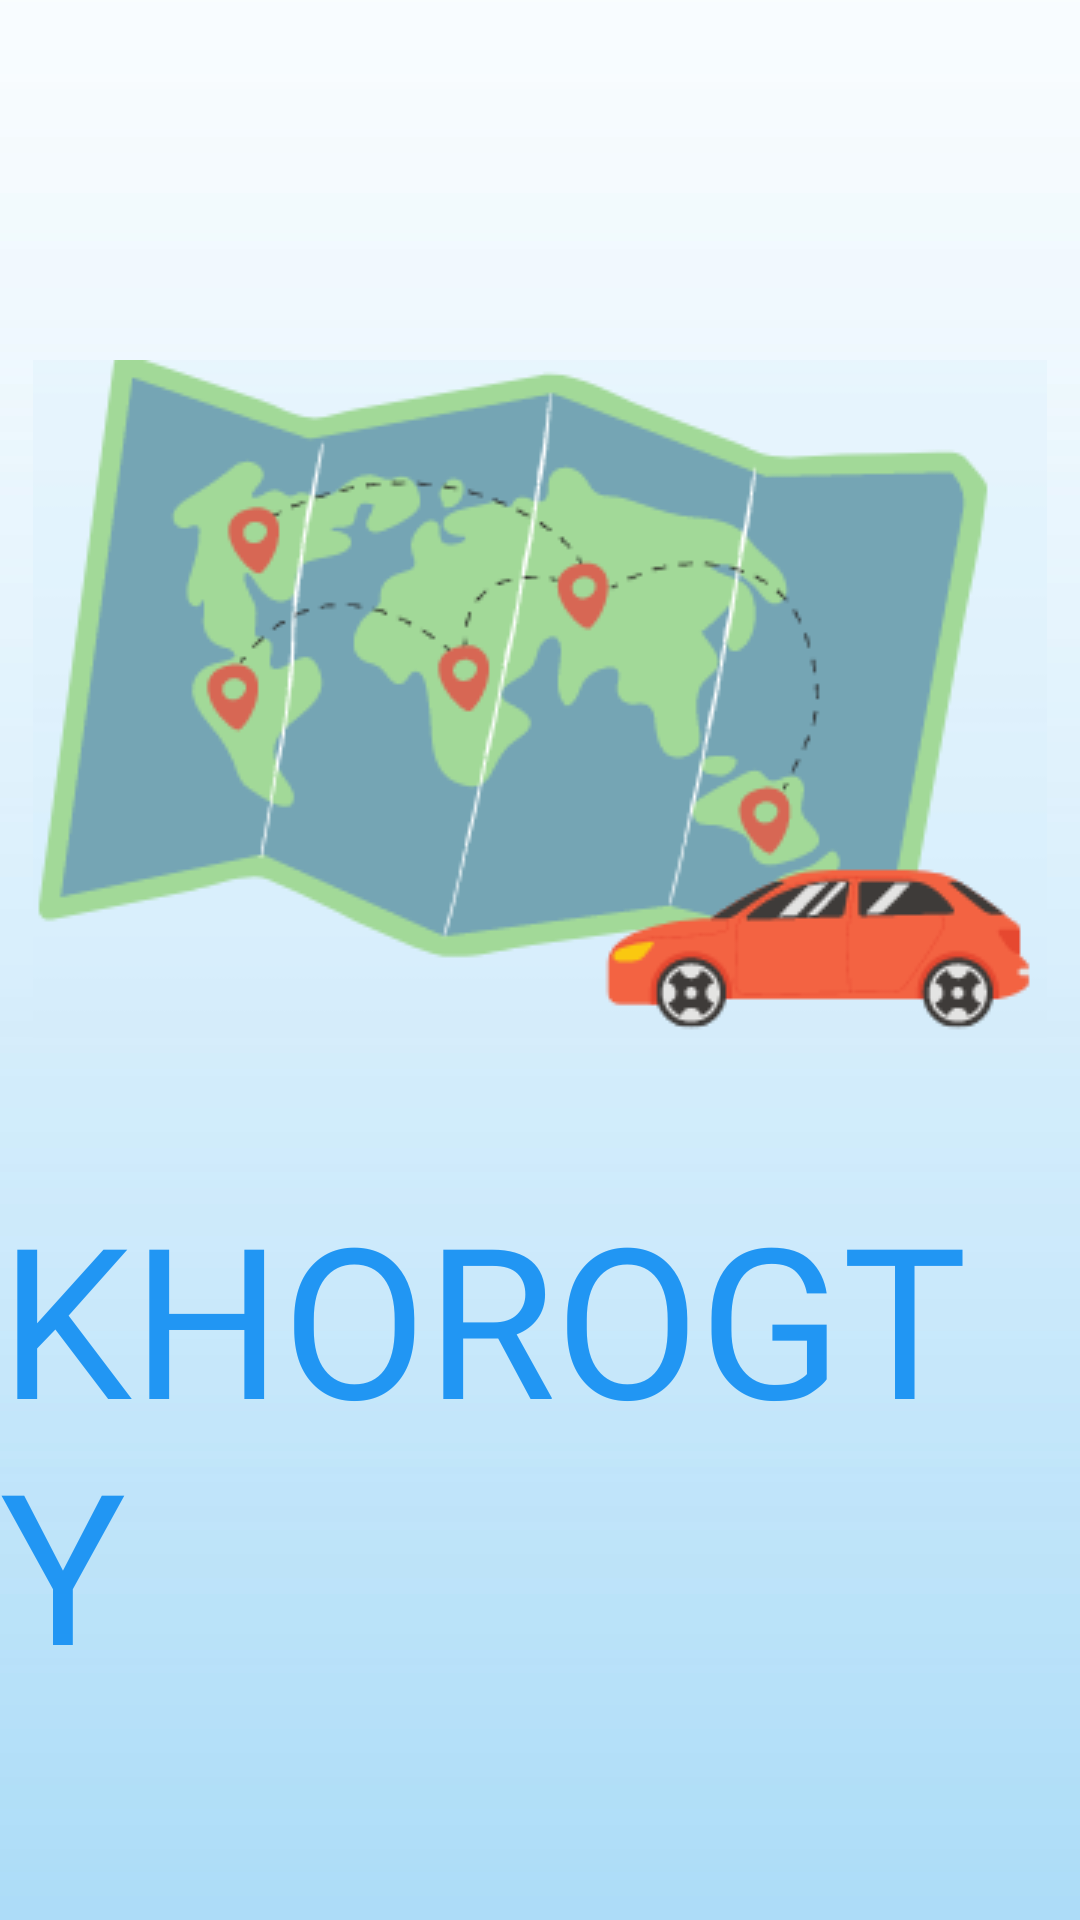

This screen was rendered from an Android layout file. Write that file and the resources it references.
<!-- AndroidManifest.xml: application theme Theme.TripRemenders -->
<!-- res/layout/activity_splash_screen.xml -->
<?xml version="1.0" encoding="utf-8"?>
<androidx.constraintlayout.widget.ConstraintLayout xmlns:android="http://schemas.android.com/apk/res/android"
    xmlns:app="http://schemas.android.com/apk/res-auto"
    xmlns:tools="http://schemas.android.com/tools"
    android:layout_width="match_parent"
    android:layout_height="match_parent"
    android:background="@drawable/bg_check_type"
    android:gravity="bottom"
    android:orientation="vertical"
    tools:context=".RegistrationActivity">

    <ImageView
        android:id="@+id/splash_img"
        android:layout_width="wrap_content"
        android:layout_height="wrap_content"
        android:layout_gravity="center"
        android:layout_marginTop="120dp"
        android:src="@drawable/modifysplash"
        app:layout_constraintEnd_toEndOf="parent"
        app:layout_constraintHorizontal_bias="0.493"
        app:layout_constraintStart_toStartOf="parent"
        app:layout_constraintTop_toTopOf="parent" />

    <TextView
        android:id="@+id/splash_text"
        android:layout_width="wrap_content"
        android:layout_height="wrap_content"
        android:layout_gravity="center"
        android:layout_marginTop="36dp"
        android:fontFamily="@font/khebrat"
        android:text="@string/khorogty"
        android:textColor="@color/LightBlue"
        android:textSize="70dp"
        app:layout_constraintBottom_toBottomOf="parent"
        app:layout_constraintEnd_toEndOf="parent"
        app:layout_constraintHorizontal_bias="0.497"
        app:layout_constraintStart_toStartOf="parent"
        app:layout_constraintTop_toBottomOf="@+id/splash_img"
        app:layout_constraintVertical_bias="0.124" />


</androidx.constraintlayout.widget.ConstraintLayout>
<!-- resources referenced by this layout -->
<resources>
  <color name="LightBlue">#2196F3</color>
  <!-- drawable bg_check_type: png bitmap (drawable-hdpi, 4475 bytes) -->
  <!-- drawable modifysplash: png bitmap (drawable-v24, 25085 bytes) -->
  <string name="khorogty">KHOROGTY</string>
  <style name="Theme.TripRemenders" parent="Theme.MaterialComponents.DayNight.NoActionBar">
          
          <item name="colorPrimary">@color/primary</item>
          <item name="colorPrimaryVariant">@color/primary_dark</item>
          <item name="colorOnPrimary">@color/white</item>
          
          <item name="colorSecondary">@color/primary</item>
          <item name="colorSecondaryVariant">@color/primary_dark</item>
          <item name="colorOnSecondary">@color/black</item>
          
          <item name="android:statusBarColor" tools:targetApi="l">?attr/colorPrimaryVariant</item>
          
  
  
  
      </style>
  <color name="primary">#2196F3</color>
  <color name="primary_dark">#1976D2</color>
  <color name="white">#FFFFFFFF</color>
  <color name="black">#FF000000</color>
</resources>
